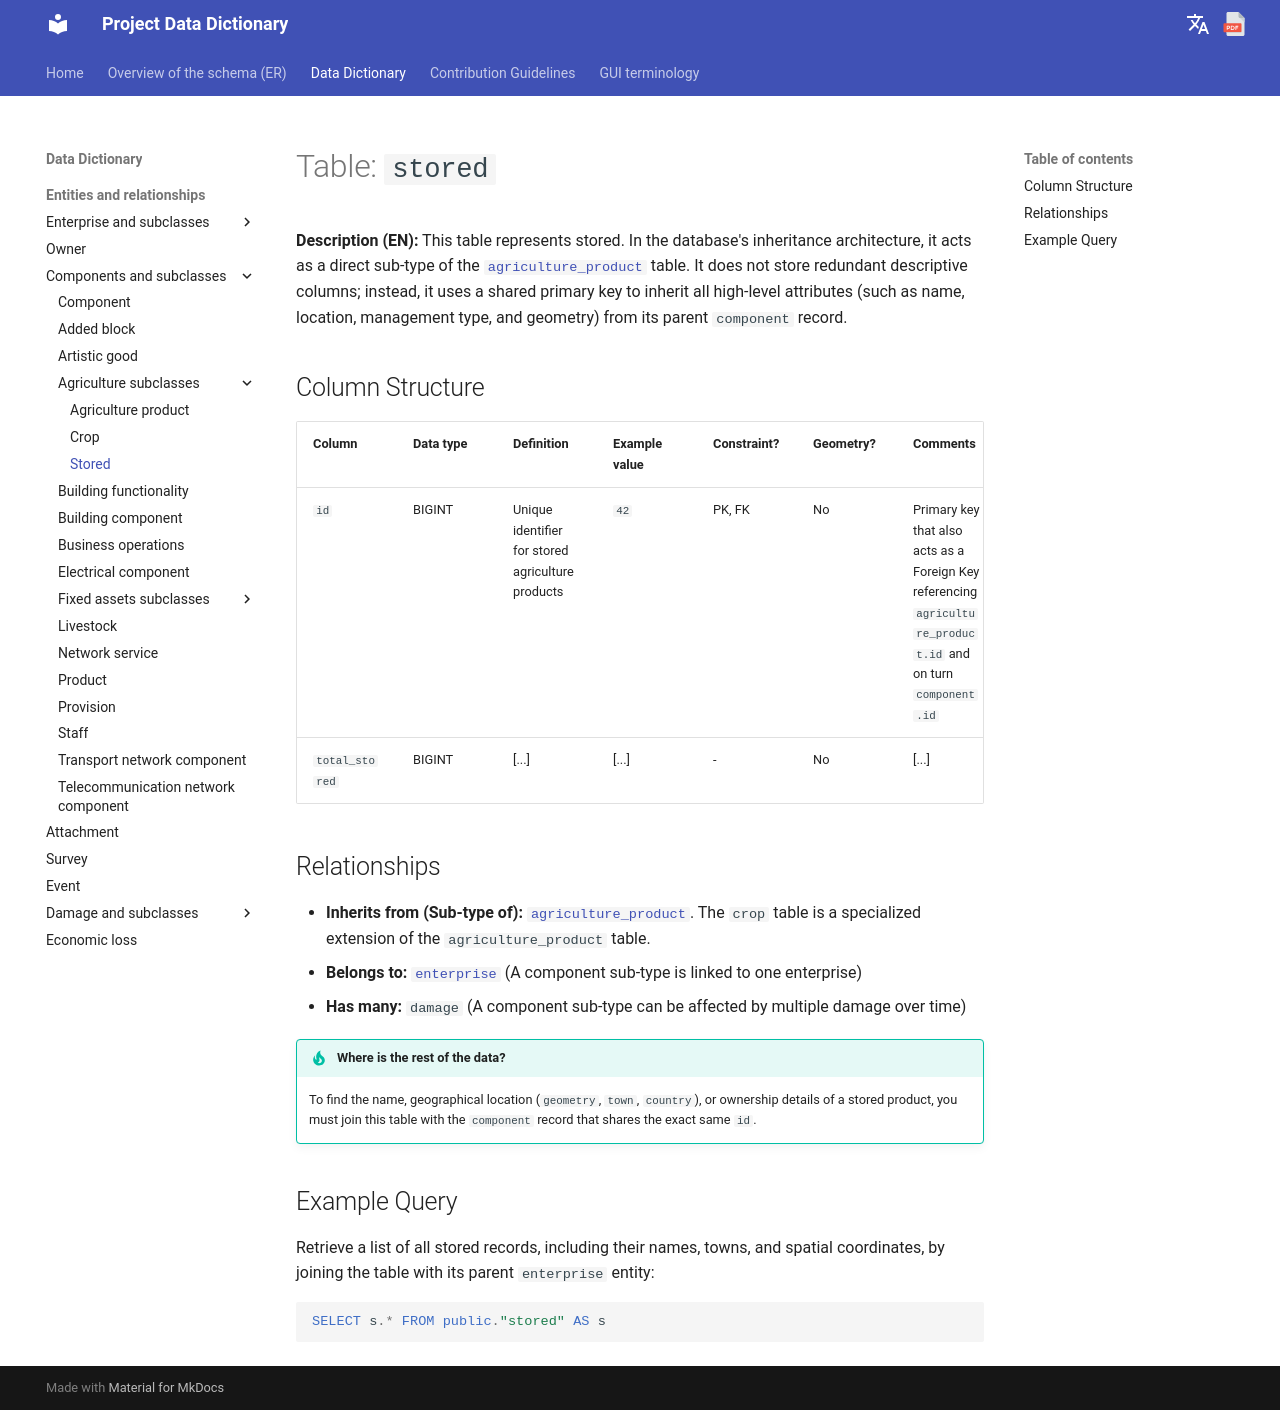

repository: Tars4815/dictionary-demo · page: tables/stored/index.html · generator: mkdocs

# Table: `stored`

**Description (EN):** This table represents stored. In the database's inheritance architecture, it acts as a direct sub-type of the [`agriculture_product`](agriculture_product.md) table. It does not store redundant descriptive columns; instead, it uses a shared primary key to inherit all high-level attributes (such as name, location, management type, and geometry) from its parent `component` record.

## Column Structure

| Column | Data type | Definition | Example value | Constraint? | Geometry? | Comments |
| :--- | :--- | :--- | :--- | :--- | :--- | :--- |
| `id` | BIGINT | Unique identifier for stored agriculture products | `42` | PK, FK | No | Primary key that also acts as a Foreign Key referencing `agriculture_product.id` and on turn `component.id` |
| `total_stored` | BIGINT | [...] | [...] | - | No | [...] |

## Relationships

* **Inherits from (Sub-type of):** [`agriculture_product`](agriculture_product.md). The `crop` table is a specialized extension of the `agriculture_product` table.
* **Belongs to:** [`enterprise`](enterprise.md) (A component sub-type is linked to one enterprise)
* **Has many:** `damage` (A component sub-type can be affected by multiple damage over time)

!!! tip "Where is the rest of the data?"
    To find the name, geographical location (`geometry`, `town`, `country`), or ownership details of a stored product, you must join this table with the `component` record that shares the exact same `id`.

## Example Query

Retrieve a list of all stored records, including their names, towns, and spatial coordinates, by joining the table with its parent `enterprise` entity:

```sql
SELECT s.* FROM public."stored" AS s
```
